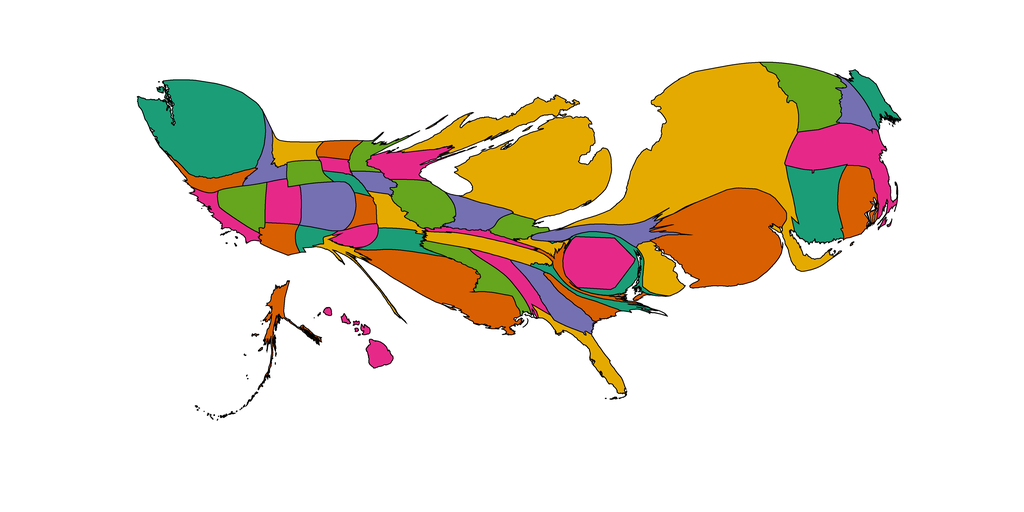

Data behind this chart, as committed beside it:
1, 120.06760554346138, Alabama, 0.90234375, 0.16015625, 0.5390625
2, 93.49, Alaska, 0.8477, 0.3711, 0.007812
3, 103.3, Arizona, 0.8477, 0.3711, 0.007812
4, 119.9, Arkansas, 0.1055, 0.6172, 0.4648
5, 97.52, California, 0.9023, 0.1602, 0.5391
6, 251.6, Colorado, 0.457, 0.4375, 0.6992
7, 359.7, Connecticut, 0.1055, 0.6172, 0.4648
8, 158.6, Delaware, 0.8984, 0.668, 0.007812
9, 309.8, District of Columbia, 0.9023, 0.1602, 0.5391
10, 129.7, Florida, 0.8984, 0.668, 0.007812
11, 189.8, Georgia, 0.457, 0.4375, 0.6992
12, 74.31, Hawaii, 0.9023, 0.1602, 0.5391
13, 107.8, Idaho, 0.457, 0.4375, 0.6992
14, 237, Illinois, 0.3984, 0.6484, 0.1172
15, 146.4, Indiana, 0.457, 0.4375, 0.6992
16, 68.66, Iowa, 0.457, 0.4375, 0.6992
17, 69.21, Kansas, 0.8477, 0.3711, 0.007812
18, 55.45, Kentucky, 0.9023, 0.1602, 0.5391
19, 586.4, Louisiana, 0.8477, 0.3711, 0.007812
20, 107.3, Maine, 0.1055, 0.6172, 0.4648
21, 123.2, Maryland, 0.1055, 0.6172, 0.4648
22, 456.9, Massachusetts, 0.9023, 0.1602, 0.5391
23, 1381, Michigan, 0.8984, 0.668, 0.007812
24, 82.44, Minnesota, 0.3984, 0.6484, 0.1172
25, 194.1, Mississippi, 0.3984, 0.6484, 0.1172
26, 109, Missouri, 0.8984, 0.668, 0.007812
27, 101.7, Montana, 0.8984, 0.668, 0.007812
28, 43.98, Nebraska, 0.1055, 0.6172, 0.4648
29, 175, Nevada, 0.3984, 0.6484, 0.1172
30, 117, New Hampshire, 0.457, 0.4375, 0.6992
31, 977, New Jersey, 0.8477, 0.3711, 0.007812
32, 65.05, New Mexico, 0.1055, 0.6172, 0.4648
33, 2144, New York, 0.8984, 0.668, 0.007812
34, 73.44, North Carolina, 0.1055, 0.6172, 0.4648
35, 66.21, North Dakota, 0.8477, 0.3711, 0.007812
36, 97.22, Ohio, 0.3984, 0.6484, 0.1172
37, 81.72, Oklahoma, 0.9023, 0.1602, 0.5391
38, 98.58, Oregon, 0.8477, 0.3711, 0.007812
39, 173, Pennsylvania, 0.457, 0.4375, 0.6992
40, 233.6, Rhode Island, 0.8477, 0.3711, 0.007812
41, 89.61, South Carolina, 0.8477, 0.3711, 0.007812
42, 42.15, South Dakota, 0.9023, 0.1602, 0.5391
43, 177.4, Tennessee, 0.8984, 0.668, 0.007812
44, 60.31, Texas, 0.8984, 0.668, 0.007812
45, 151.9, Utah, 0.9023, 0.1602, 0.5391
46, 341.4, Vermont, 0.3984, 0.6484, 0.1172
47, 70.85, Virginia, 0.8477, 0.3711, 0.007812
48, 939.6, Washington, 0.1055, 0.6172, 0.4648
49, 42.15, West Virginia, 0.8984, 0.668, 0.007812
50, 166.6, Wisconsin, 0.9023, 0.1602, 0.5391
51, 92.38, Wyoming, 0.3984, 0.6484, 0.1172
